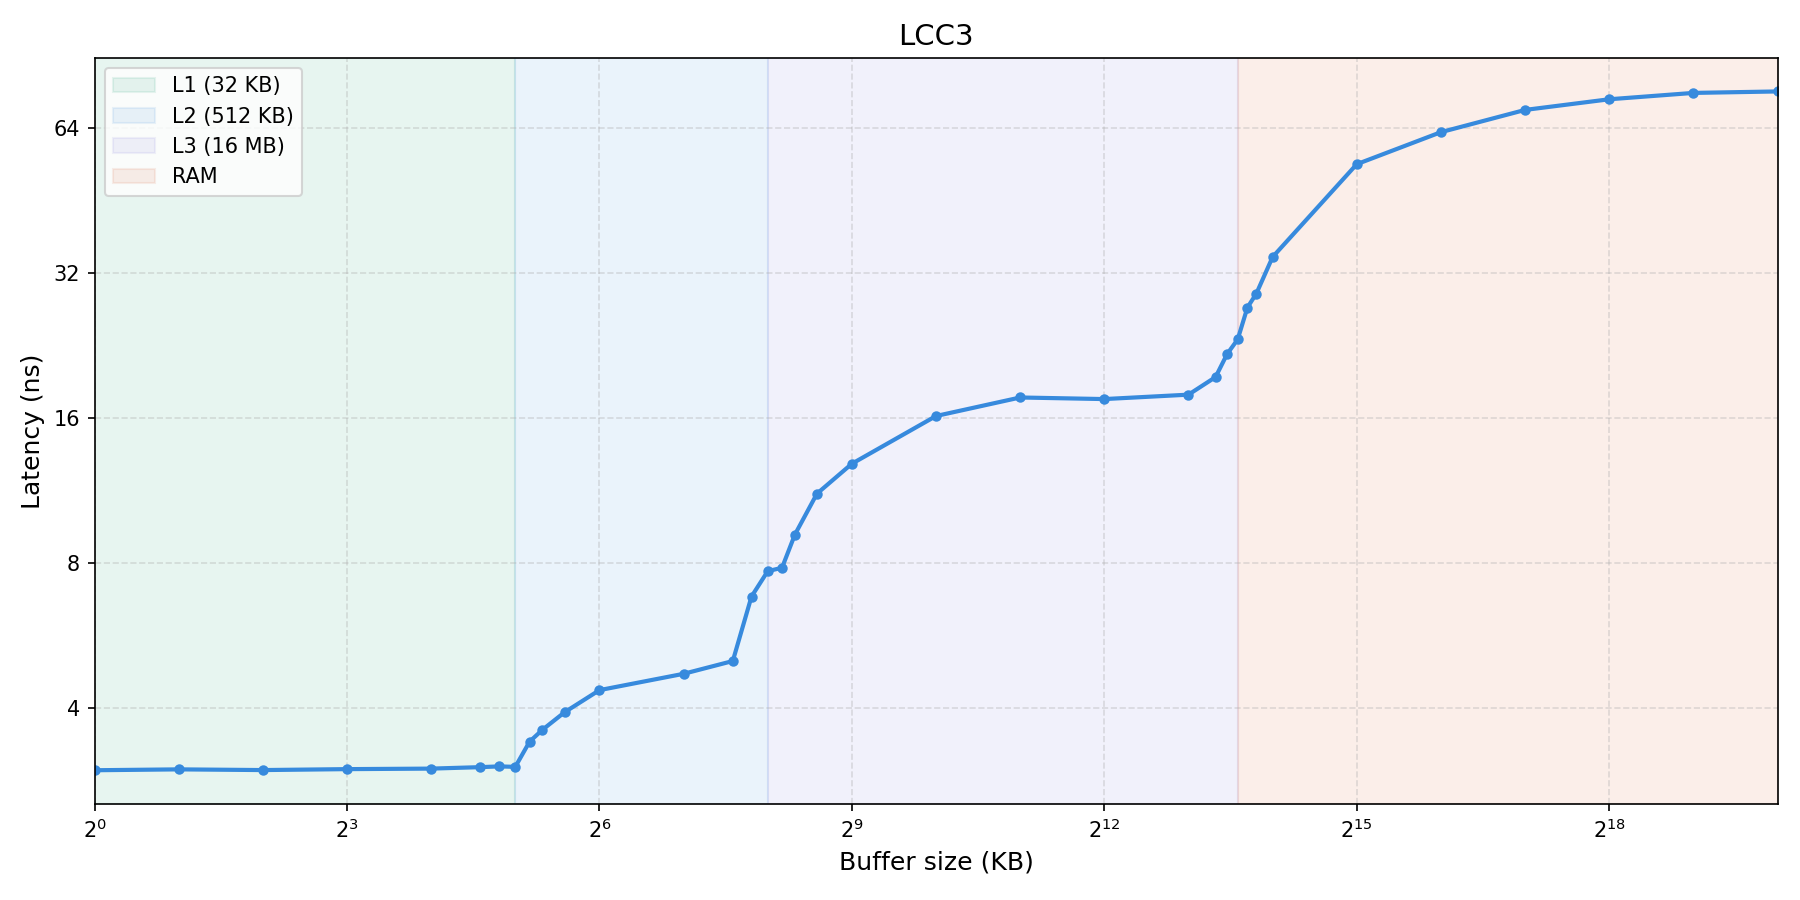

The data file committed next to this chart (first rows):
size_kb, latency_ns
1, 2.964
2, 2.977
4, 2.967
8, 2.98
16, 2.988
24, 3.009
28, 3.02
32, 3.013
36, 3.399
40, 3.597
48, 3.912
64, 4.35
128, 4.704
192, 5
224, 6.809
256, 7.688
288, 7.814
320, 9.152
384, 11.14
512, 12.86
1024, 16.16
2048, 17.66
4096, 17.52
8192, 17.9
10240, 19.47
11264, 21.74
12288, 23.31
13312, 27.16
14336, 29.05
16384, 34.59
32768, 53.94
65536, 62.88
131072, 69.94
262144, 73.6
524288, 75.87
1048576, 76.41
